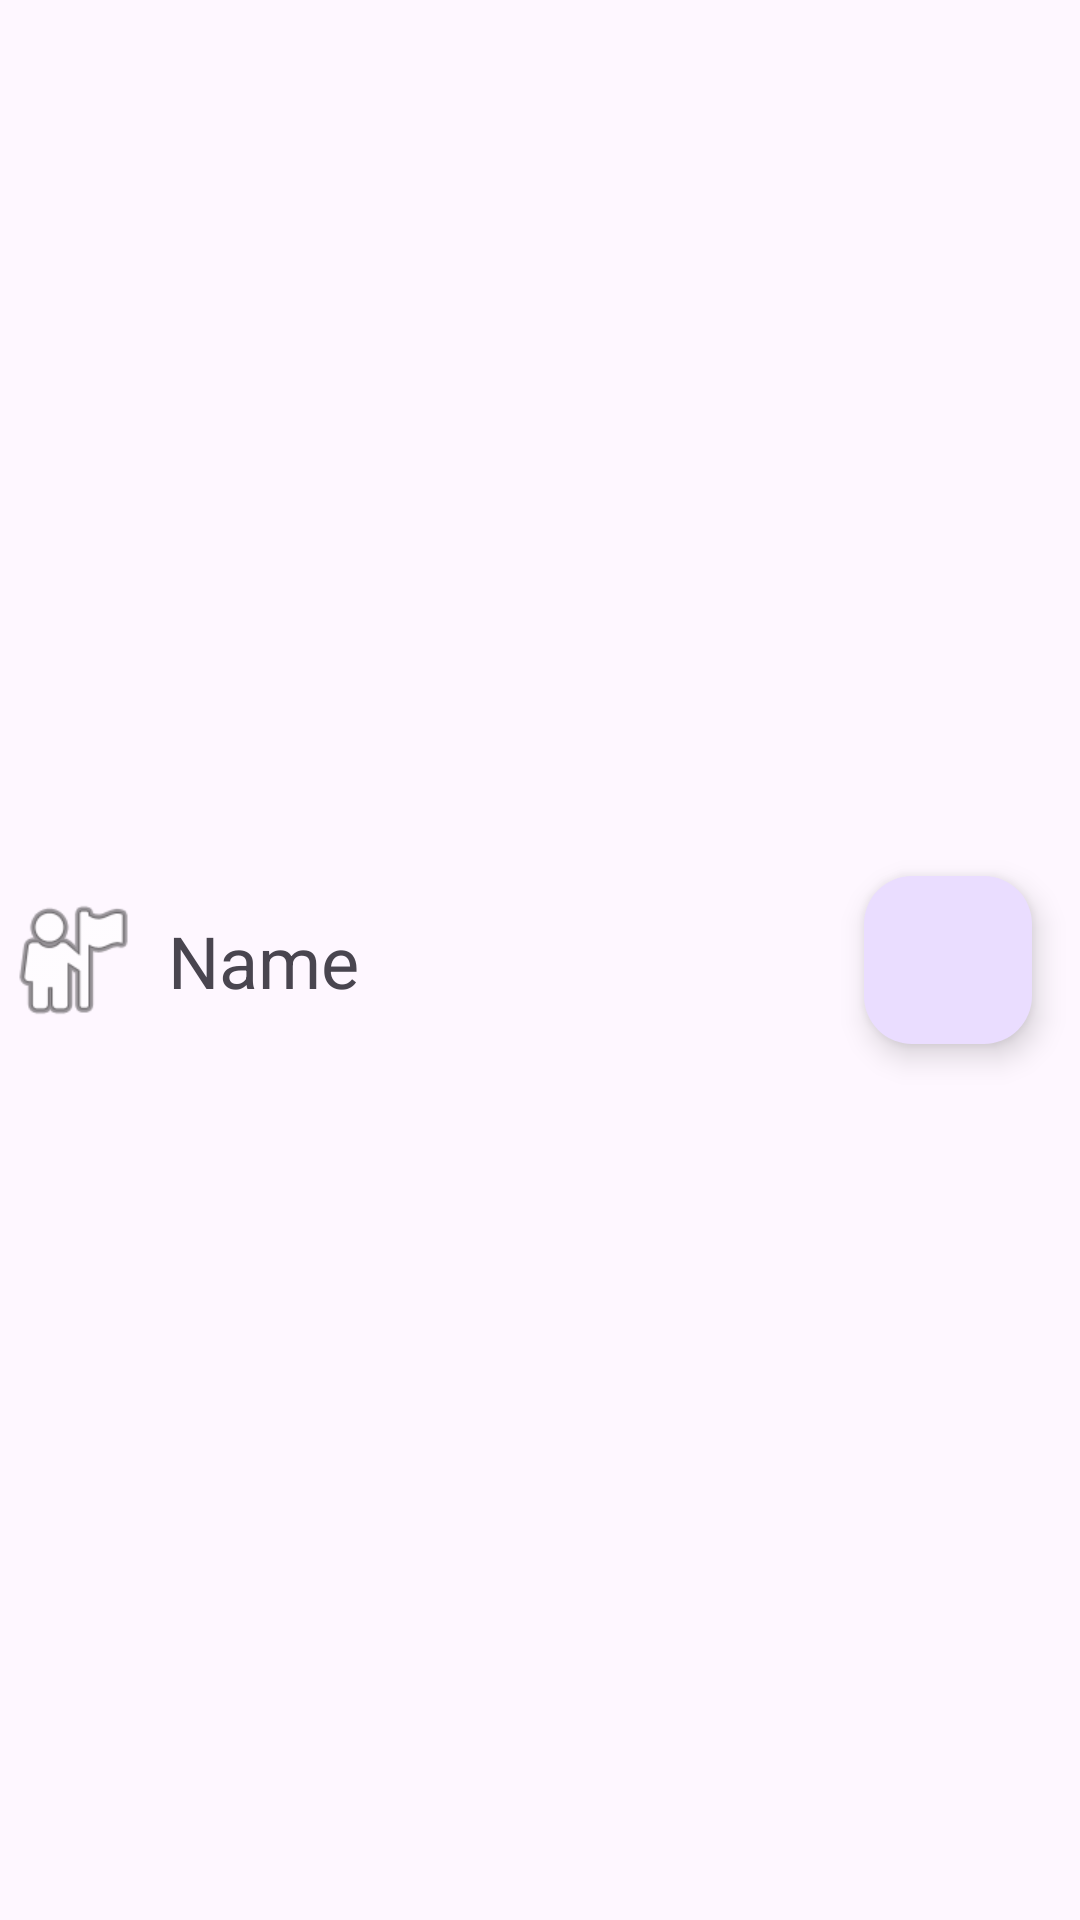

Layout XML and referenced resources for this Android screen:
<!-- AndroidManifest.xml: application theme Theme.Twentyquestions -->
<!-- res/layout/userlist_item.xml -->
<?xml version="1.0" encoding="utf-8"?>
<androidx.constraintlayout.widget.ConstraintLayout xmlns:android="http://schemas.android.com/apk/res/android"
    xmlns:app="http://schemas.android.com/apk/res-auto"
    xmlns:tools="http://schemas.android.com/tools"
    android:orientation="vertical"
    android:layout_marginTop="10dp"
    android:layout_width="match_parent"
    android:layout_height="wrap_content">

    <ImageView
        android:id="@+id/personIcon"
        android:layout_width="48dp"
        android:layout_height="48dp"

        android:layout_centerVertical="true"
        app:layout_constraintBottom_toBottomOf="parent"
        app:layout_constraintStart_toStartOf="parent"
        app:layout_constraintTop_toTopOf="parent"
        app:srcCompat="@android:drawable/ic_menu_myplaces" />

    <TextView
        android:id="@+id/username_tv"
        android:layout_width="wrap_content"
        android:layout_height="wrap_content"
        android:layout_marginStart="8dp"
        android:text="Name"
        android:textSize="24sp"
        app:layout_constraintBottom_toBottomOf="@+id/personIcon"
        app:layout_constraintStart_toEndOf="@+id/personIcon"
        app:layout_constraintTop_toTopOf="@id/personIcon" />

    <com.google.android.material.floatingactionbutton.FloatingActionButton
        android:id="@+id/addUserToSessionButton"
        android:layout_width="wrap_content"
        android:layout_height="wrap_content"
        android:layout_marginEnd="16dp"
        android:clickable="true"
        app:layout_constraintBottom_toBottomOf="@id/personIcon"
        app:layout_constraintEnd_toEndOf="parent"
        app:layout_constraintTop_toTopOf="@id/personIcon"
         />
</androidx.constraintlayout.widget.ConstraintLayout>
<!-- resources referenced by this layout -->
<resources>
  <style name="Theme.Twentyquestions" parent="Base.Theme.Twentyquestions" />
  <style name="Base.Theme.Twentyquestions" parent="Theme.Material3.DayNight.NoActionBar">
          
           <item name="colorPrimary">@color/Pink</item>
           <item name="colorAccent">@color/Turquise</item>
      </style>
  <color name="Pink">#F48ED0</color>
  <color name="Turquise">#16FF97</color>
</resources>
